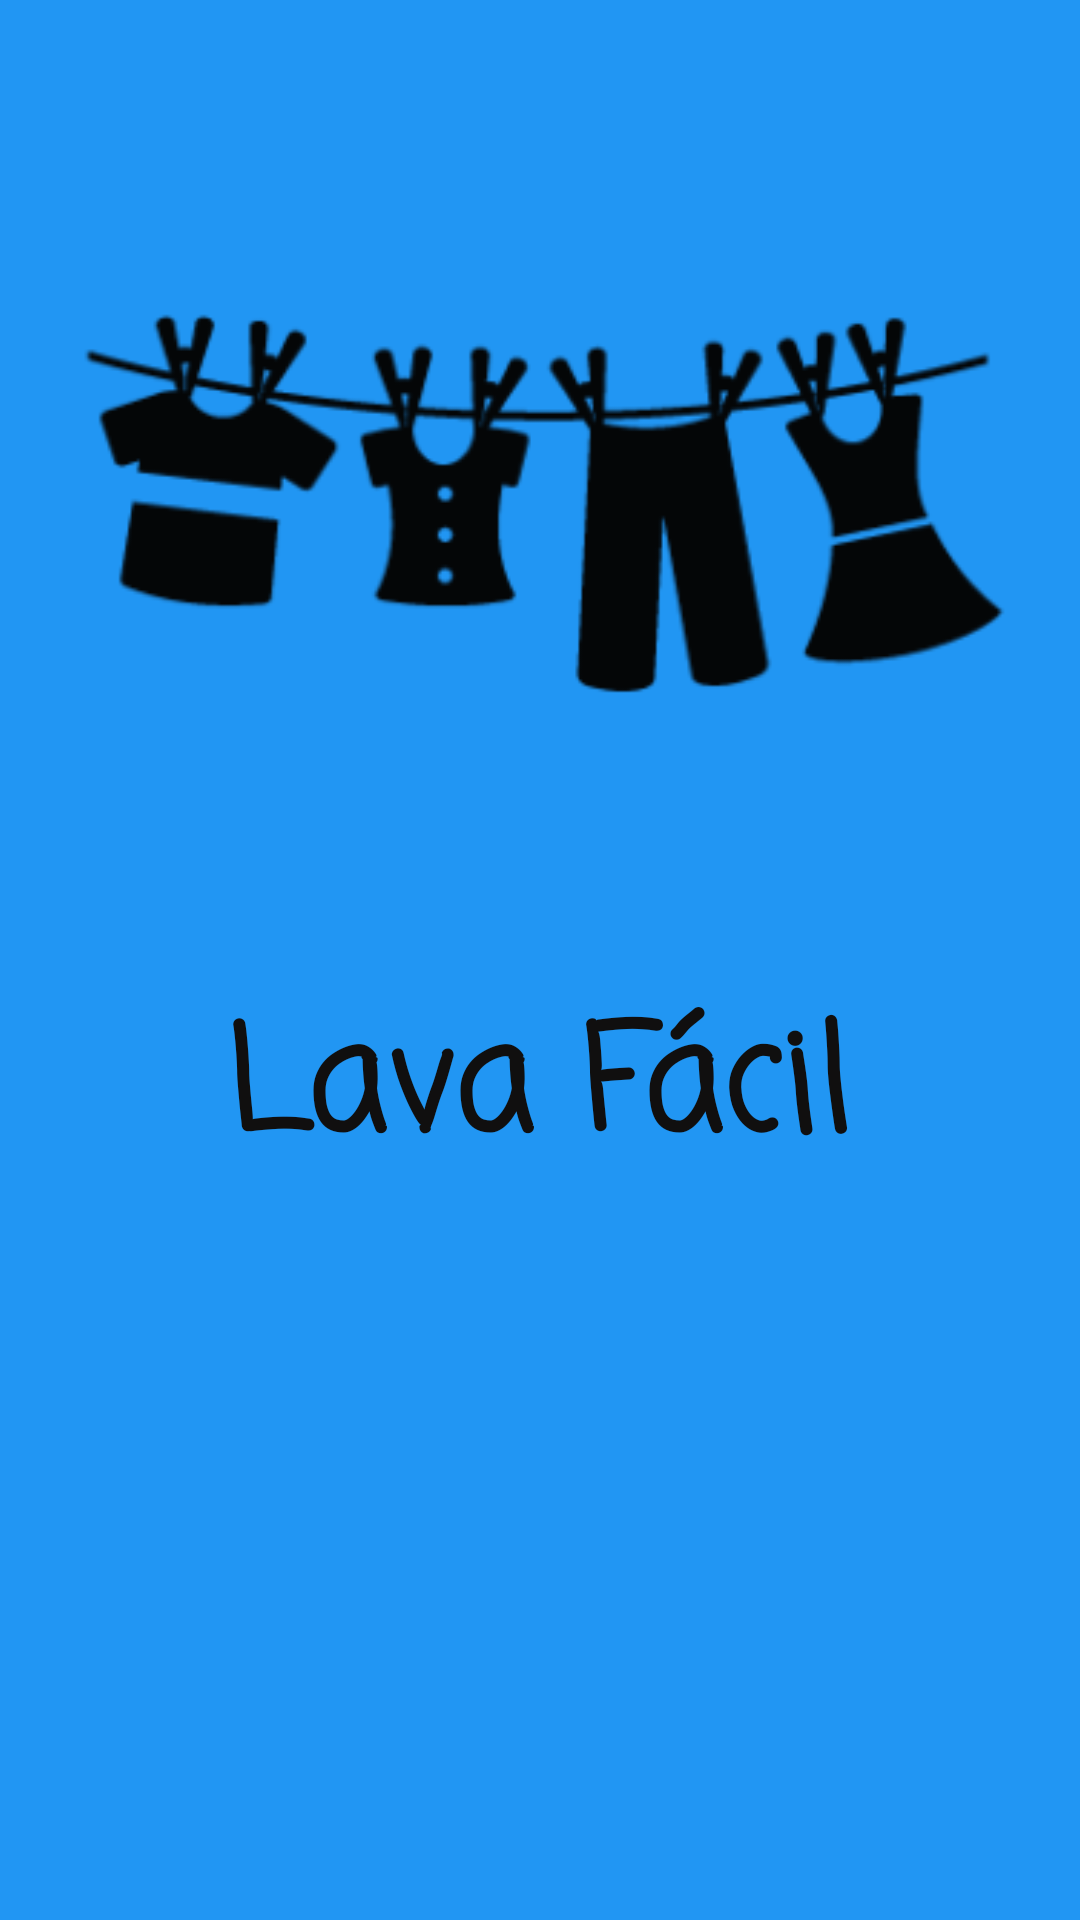

Write the Android layout XML for this screen, with the resource values it uses.
<!-- AndroidManifest.xml: application theme Theme.DM1 -->
<!-- res/layout/activity_main.xml -->
<?xml version="1.0" encoding="utf-8"?>
<androidx.constraintlayout.widget.ConstraintLayout xmlns:android="http://schemas.android.com/apk/res/android"
    xmlns:app="http://schemas.android.com/apk/res-auto"
    xmlns:tools="http://schemas.android.com/tools"
    android:layout_width="match_parent"
    android:layout_height="match_parent"
    android:background="#2196F3"
    tools:context="com.example.dispositivosmoveisatv2.MainActivity">

    <TextView
        android:id="@+id/textView"
        android:layout_width="wrap_content"
        android:layout_height="wrap_content"
        android:fontFamily="casual"
        android:text="Lava Fácil"
        android:textColor="#100F0F"
        android:textSize="48sp"
        android:textStyle="bold"
        app:layout_constraintBottom_toBottomOf="parent"
        app:layout_constraintEnd_toEndOf="parent"
        app:layout_constraintHorizontal_bias="0.497"
        app:layout_constraintStart_toStartOf="parent"
        app:layout_constraintTop_toTopOf="parent"
        app:layout_constraintVertical_bias="0.577"
        tools:ignore="MissingConstraints" />

    <ImageView
        android:id="@+id/imageView7"
        android:layout_width="405dp"
        android:layout_height="310dp"
        app:layout_constraintBottom_toBottomOf="parent"
        app:layout_constraintEnd_toEndOf="parent"
        app:layout_constraintStart_toStartOf="parent"
        app:layout_constraintTop_toTopOf="parent"
        app:layout_constraintVertical_bias="0.037"
        app:srcCompat="@mipmap/ic_launcher_foregroundk" />

</androidx.constraintlayout.widget.ConstraintLayout>
<!-- resources referenced by this layout -->
<resources>
  <!-- mipmap ic_launcher_foregroundk: png bitmap (mipmap-hdpi, 6116 bytes) -->
  <style name="Theme.DM1" parent="Theme.MaterialComponents.DayNight.DarkActionBar">
          
          <item name="colorPrimary">@color/purple_500</item>
          <item name="colorPrimaryVariant">@color/purple_700</item>
          <item name="colorOnPrimary">@color/white</item>
          
          <item name="colorSecondary">@color/teal_200</item>
          <item name="colorSecondaryVariant">@color/teal_700</item>
          <item name="colorOnSecondary">@color/black</item>
          
          <item name="android:statusBarColor" tools:targetApi="l">?attr/colorPrimaryVariant</item>
          
      </style>
  <!-- not gathered from this repository: default colours our renderer supplied (Android Studio template values) -->
  <color name="purple_500">#FF6200EE</color>
  <color name="purple_700">#FF3700B3</color>
  <color name="teal_200">#FF03DAC5</color>
  <color name="teal_700">#FF018786</color>
  <color name="black">#FF000000</color>
  <color name="white">#FFFFFFFF</color>
</resources>
